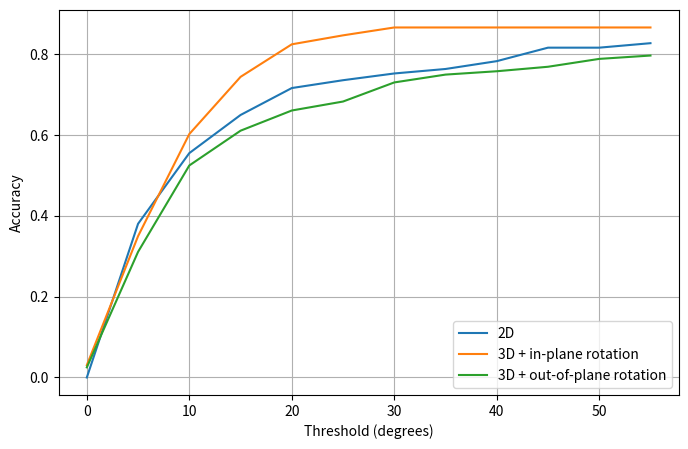
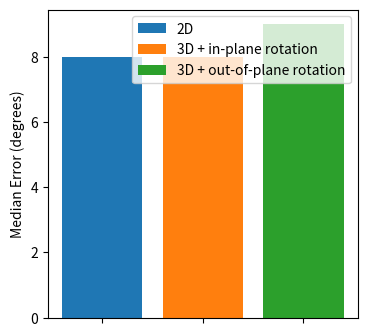

Write Python code to recreate these figures, in order.
import numpy as np
from matplotlib import pyplot as plt

print("INFO: Plotting...")
thresholds = [theta for theta in range(0, 60, 5)]


medErr_geom_loss = 8.0
acc_geom_loss = [0.0000, 0.3806, 0.5556, 0.6500, 0.7167, 0.7361, 0.7528, 0.7639, 0.7833, 0.8167, 0.8167, 0.8278]

#medErr_geom_loss_3d = 6.0
#acc_geom_loss_3d = [0.0194, 0.4417, 0.6750, 0.7583, 0.7833, 0.7917, 0.7944, 0.7944, 0.7944, 0.7944, 0.7944, 0.7972]

medErr_geom_loss_3d_inplane_rotation = 8.0
acc_geom_loss_3d_inplane_rotation = [0.0306, 0.3500, 0.6028, 0.7444, 0.8250, 0.8472, 0.8667, 0.8667, 0.8667, 0.8667, 0.8667, 0.8667]

medErr_geom_loss_3d_outofplane_rotation = 9.0
acc_geom_loss_3d_outofplane_rotation = [0.0250, 0.3111, 0.5250, 0.6111, 0.6611, 0.6833, 0.7306, 0.7500, 0.7583, 0.7694, 0.7889, 0.7972]
plt.figure(figsize=[8, 5])
#plt.title("Accuracy")
plt.ylabel("Accuracy")
plt.xlabel("Threshold (degrees)")

plt.plot(thresholds, acc_geom_loss, label="2D")
#plt.plot(thresholds, acc_geom_loss_3d, label="3D")
plt.plot(thresholds, acc_geom_loss_3d_inplane_rotation, label="3D + in-plane rotation")
plt.plot(thresholds, acc_geom_loss_3d_outofplane_rotation, label="3D + out-of-plane rotation")
plt.legend(loc="lower right")
plt.grid(True)
plt.savefig("accuracy.png")


medErrs = [medErr_geom_loss, medErr_geom_loss_3d_inplane_rotation, medErr_geom_loss_3d_outofplane_rotation]

plt.figure(figsize=[4, 4])
#plt.title("Median Error")
plt.ylabel("Median Error (degrees)")
plt.bar(0, medErrs[0],  label="2D")
#plt.bar(1, medErrs[1],  label="3D")
plt.bar(1, medErrs[1],  label="3D + in-plane rotation")
plt.bar(2, medErrs[2], label="3D + out-of-plane rotation")
plt.xticks([0, 1, 2], [])
plt.legend(loc="upper right")
plt.savefig("mederr.png")

print("Done!")
